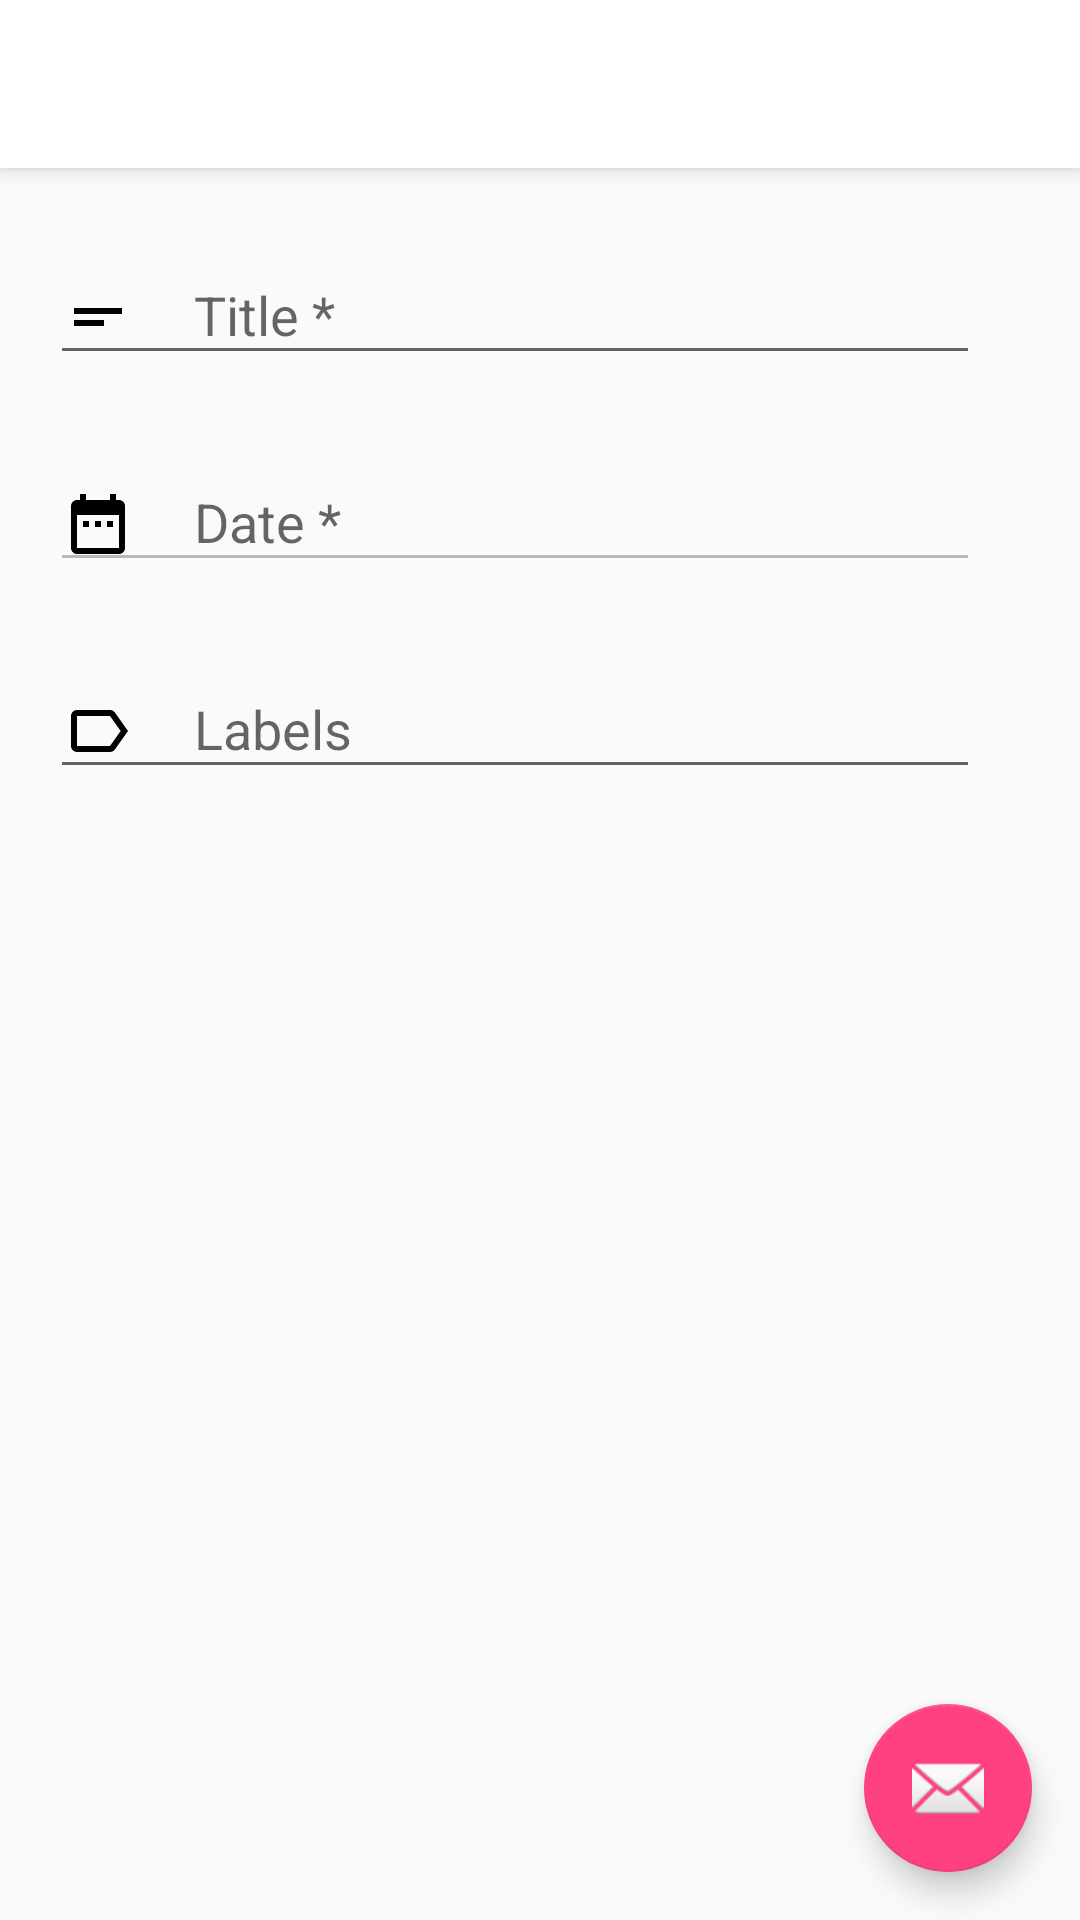

Android layout source for this screen:
<!-- AndroidManifest.xml: activity theme AppTheme.NoActionBar -->
<!-- res/layout/activity_new_task.xml -->
<?xml version="1.0" encoding="utf-8"?>
<android.support.design.widget.CoordinatorLayout xmlns:android="http://schemas.android.com/apk/res/android"
    xmlns:app="http://schemas.android.com/apk/res-auto"
    xmlns:tools="http://schemas.android.com/tools"
    android:layout_width="match_parent"
    android:layout_height="match_parent"
    tools:context=".activities.NewTaskActivity">

    <android.support.design.widget.AppBarLayout
        android:layout_width="match_parent"
        android:layout_height="wrap_content"
        android:theme="@style/AppTheme.AppBarOverlay">

        <android.support.v7.widget.Toolbar
            android:id="@+id/toolbar"
            android:layout_width="match_parent"
            android:layout_height="?attr/actionBarSize"
            android:background="@android:color/white"
            app:popupTheme="@style/AppTheme.PopupOverlay" />

    </android.support.design.widget.AppBarLayout>

    <include layout="@layout/content_new_task" />

    <android.support.design.widget.FloatingActionButton
        android:id="@+id/fab"
        android:layout_width="wrap_content"
        android:layout_height="wrap_content"
        android:layout_gravity="bottom|end"
        android:layout_margin="@dimen/fab_margin"
        app:srcCompat="@android:drawable/ic_dialog_email" />

</android.support.design.widget.CoordinatorLayout>
<!-- res/layout/content_new_task.xml (included above) -->
<?xml version="1.0" encoding="utf-8"?>
<LinearLayout xmlns:android="http://schemas.android.com/apk/res/android"
    xmlns:app="http://schemas.android.com/apk/res-auto"
    xmlns:tools="http://schemas.android.com/tools"
    android:layout_width="match_parent"
    android:layout_height="match_parent"
    android:orientation="vertical"
    android:weightSum="1"
    app:layout_behavior="@string/appbar_scrolling_view_behavior"
    tools:context="com.example.mytodolist.activities.NewTaskActivity"
    tools:showIn="@layout/activity_new_task">

    <android.support.design.widget.TextInputLayout
        android:id="@+id/input_title"
        android:layout_width="match_parent"
        android:layout_height="wrap_content"
        android:paddingTop="50px">

        <EditText
            android:id="@+id/newtitle"
            android:layout_width="match_parent"
            android:layout_height="wrap_content"
            android:drawableLeft="@drawable/ic_menu_title"
            android:drawableStart="@drawable/ic_menu_title"
            android:drawablePadding="20dp"
            android:layout_marginTop="150px"
            android:layout_marginLeft="50px"
            android:layout_marginRight="100px"
            android:hint="Title *" />

    </android.support.design.widget.TextInputLayout>

    <android.support.design.widget.TextInputLayout
        android:id="@+id/input_date"
        android:layout_width="match_parent"
        android:layout_height="wrap_content"
        android:paddingTop="50px">

        <EditText
            android:id="@+id/newDate"
            android:layout_width="match_parent"
            android:layout_height="wrap_content"
            android:layout_marginTop="150px"
            android:drawableLeft="@drawable/ic_menu_cal"
            android:drawableStart="@drawable/ic_menu_cal"
            android:drawablePadding="20dp"
            android:layout_marginLeft="50px"
            android:layout_marginRight="100px"
            android:hint="Date *"
            tools:enabled="@bool/readonly_text" />

    </android.support.design.widget.TextInputLayout>

    <android.support.design.widget.TextInputLayout
        android:id="@+id/input_labels"
        android:layout_width="match_parent"
        android:layout_height="wrap_content"
        android:paddingTop="50px">

        <EditText
            android:id="@+id/newlabels"
            android:layout_width="match_parent"
            android:layout_height="wrap_content"
            android:layout_marginTop="150px"
            android:drawableLeft="@drawable/ic_menu_label"
            android:drawableStart="@drawable/ic_menu_label"
            android:drawablePadding="20dp"
            android:layout_marginLeft="50px"
            android:layout_marginRight="100px"
            android:hint="Labels" />

    </android.support.design.widget.TextInputLayout>

</LinearLayout>
<!-- resources referenced by this layout -->
<resources>
  <bool name="readonly_text">false</bool>
  <dimen name="fab_margin">16dp</dimen>
  <!-- drawable ic_menu_cal (drawable) -->
  <vector xmlns:android="http://schemas.android.com/apk/res/android"
      android:width="24dp"
      android:height="24dp"
      android:viewportHeight="24.0"
      android:viewportWidth="24.0">
      <path
          android:fillColor="#FF000000"
          android:pathData="M9 11H7v2h2v-2zm4 0h-2v2h2v-2zm4 0h-2v2h2v-2zm2-7h-1V2h-2v2H8V2H6v2H5c-1.11 0-1.99.9-1.99 2L3 20c0 1.1.89 2 2 2h14c1.1 0 2-.9 2-2V6c0-1.1-.9-2-2-2zm0 16H5V9h14v11z" />
  </vector>
  <!-- drawable ic_menu_label (drawable) -->
  <vector xmlns:android="http://schemas.android.com/apk/res/android"
      android:width="24dp"
      android:height="24dp"
      android:viewportHeight="24.0"
      android:viewportWidth="24.0">
      <path
          android:fillColor="#FF000000"
          android:pathData="M17.63 5.84C17.27 5.33 16.67 5 16 5L5 5.01C3.9 5.01 3 5.9 3 7v10c0 1.1.9 1.99 2 1.99L16 19c.67 0 1.27-.33 1.63-.84L22 12l-4.37-6.16zM16 17H5V7h11l3.55 5L16 17z" />
  </vector>
  <!-- drawable ic_menu_title (drawable) -->
  <vector xmlns:android="http://schemas.android.com/apk/res/android"
      android:width="24dp"
      android:height="24dp"
      android:viewportHeight="24.0"
      android:viewportWidth="24.0">
      <path
          android:fillColor="#FF000000"
          android:pathData="M4 9h16v2H4zm0 4h10v2H4z" />
  </vector>
  <style name="AppTheme.AppBarOverlay" parent="ThemeOverlay.AppCompat.Dark.ActionBar" />
  <style name="AppTheme.PopupOverlay" parent="ThemeOverlay.AppCompat.Light" />
  <style name="AppTheme.NoActionBar">
          <item name="windowActionBar">false</item>
          <item name="windowNoTitle">true</item>
      </style>
</resources>
